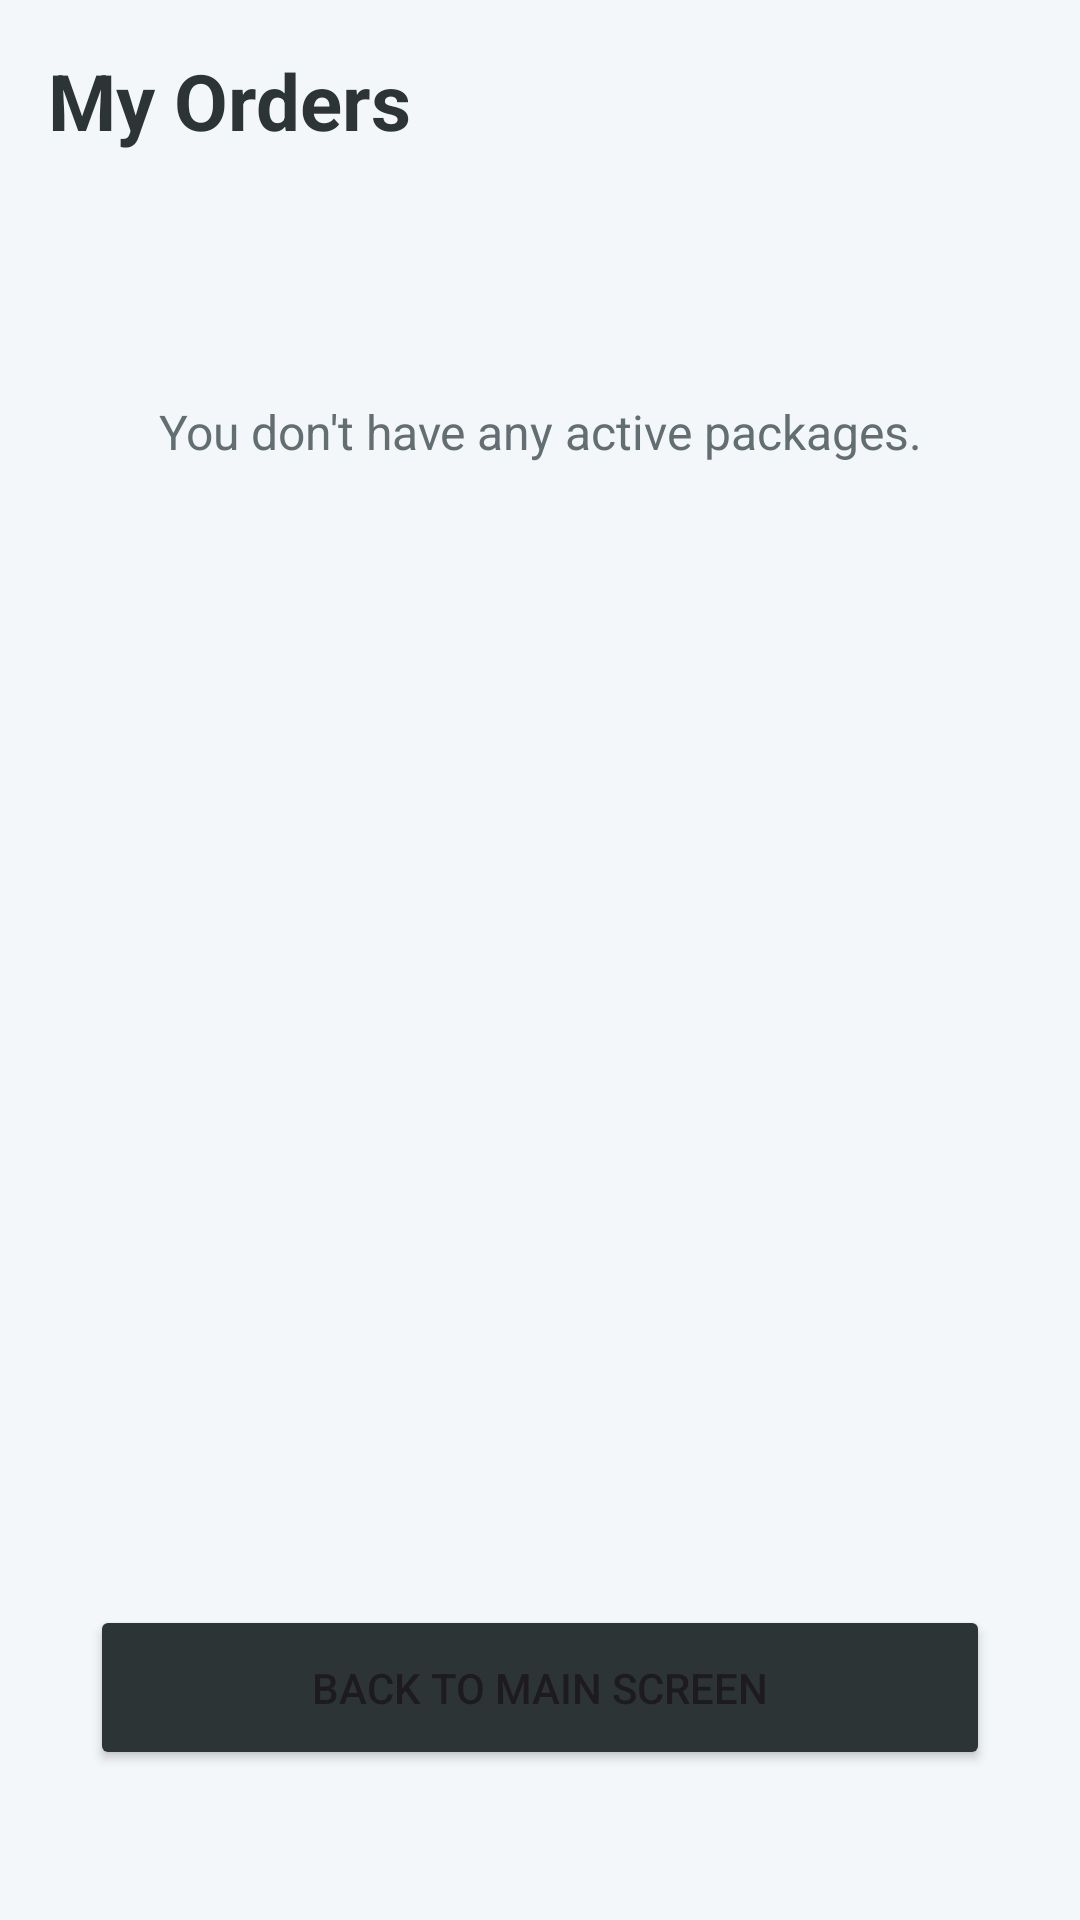

Layout XML and referenced resources for this Android screen:
<!-- AndroidManifest.xml: application theme Theme.CarWashproject -->
<!-- res/layout/activity_orders.xml -->
<?xml version="1.0" encoding="utf-8"?>
<RelativeLayout xmlns:android="http://schemas.android.com/apk/res/android"
    xmlns:app="http://schemas.android.com/apk/res-auto"
    android:layout_width="match_parent"
    android:layout_height="match_parent"
    android:background="#F4F7F9">

    <TextView
        android:id="@+id/tvHeaderTitle"
        android:layout_width="wrap_content"
        android:layout_height="wrap_content"
        android:text="My Orders"
        android:textSize="26sp"
        android:textStyle="bold"
        android:textColor="#2D3436"
        android:layout_margin="16dp"/>

    <Button
        android:id="@+id/btnBackToHome"
        android:layout_width="match_parent"
        android:layout_height="55dp"
        android:layout_alignParentBottom="true"
        android:layout_marginHorizontal="30dp"
        android:layout_marginBottom="50dp"
        android:backgroundTint="#2D3436"
        android:text="Back to Main Screen"
        app:cornerRadius="10dp" />

    <ScrollView
        android:layout_width="match_parent"
        android:layout_height="match_parent"
        android:layout_below="@id/tvHeaderTitle"
        android:layout_above="@id/btnBackToHome">

        <LinearLayout
            android:layout_width="match_parent"
            android:layout_height="wrap_content"
            android:orientation="vertical"
            android:padding="16dp">

            <androidx.cardview.widget.CardView
                android:id="@+id/cvOrderCard"
                android:layout_width="match_parent"
                android:layout_height="wrap_content"
                android:layout_marginBottom="16dp"
                app:cardCornerRadius="15dp"
                app:cardElevation="4dp"
                android:visibility="gone"> <LinearLayout
                android:layout_width="match_parent"
                android:layout_height="wrap_content"
                android:orientation="vertical"
                android:padding="16dp">

                <RelativeLayout
                    android:layout_width="match_parent"
                    android:layout_height="wrap_content">
                    <TextView
                        android:id="@+id/tvOrderName"
                        android:layout_width="wrap_content"
                        android:layout_height="wrap_content"
                        android:text="Full Service Package"
                        android:textSize="18sp"
                        android:textStyle="bold"
                        android:textColor="#0984E3"/>
                    <TextView
                        android:id="@+id/tvOrderPrice"
                        android:layout_width="wrap_content"
                        android:layout_height="wrap_content"
                        android:layout_alignParentEnd="true"
                        android:text="SAR 250"
                        android:textStyle="bold"
                        android:textColor="#2D3436"/>
                </RelativeLayout>

                <TextView
                    android:id="@+id/tvCarInfo"
                    android:layout_width="wrap_content"
                    android:layout_height="wrap_content"
                    android:text="Vehicle: SUV"
                    android:textColor="#636E72"
                    android:layout_marginTop="4dp"/>

                <View
                    android:layout_width="match_parent"
                    android:layout_height="1dp"
                    android:background="#DFE6E9"
                    android:layout_marginTop="12dp"
                    android:layout_marginBottom="12dp"/>

                <TextView
                    android:id="@+id/tvWashCount"
                    android:layout_width="wrap_content"
                    android:layout_height="wrap_content"
                    android:text="Washes used: 0 of 5"
                    android:textStyle="bold"
                    android:textSize="14sp"/>

                <ProgressBar
                    android:id="@+id/pbWashes"
                    style="?android:attr/progressBarStyleHorizontal"
                    android:layout_width="match_parent"
                    android:layout_height="wrap_content"
                    android:max="5"
                    android:progress="0"
                    android:progressTint="#0984E3"
                    android:layout_marginTop="4dp"
                    android:layout_marginBottom="12dp"/>

                <LinearLayout
                    android:layout_width="match_parent"
                    android:layout_height="wrap_content"
                    android:orientation="horizontal"
                    android:gravity="center_vertical">

                    <ImageView
                        android:layout_width="16dp"
                        android:layout_height="16dp"
                        android:src="@android:drawable/ic_menu_recent_history"
                        app:tint="#D63031"/>

                    <TextView
                        android:id="@+id/tvDaysLeft"
                        android:layout_width="wrap_content"
                        android:layout_height="wrap_content"
                        android:text="Expires in 30 days"
                        android:textColor="#D63031"
                        android:textSize="13sp"
                        android:textStyle="bold"
                        android:layout_marginStart="8dp"/>
                </LinearLayout>
                <View
                    android:layout_width="match_parent"
                    android:layout_height="1dp"
                    android:background="#DFE6E9"
                    android:layout_marginTop="16dp"
                    android:layout_marginBottom="16dp"/>

                <TextView
                    android:layout_width="wrap_content"
                    android:layout_height="wrap_content"
                    android:text="Show this QR to the cashier:"
                    android:textSize="14sp"
                    android:textColor="#636E72"
                    android:layout_gravity="center"
                    android:layout_marginBottom="8dp"/>

                <ImageView
                    android:id="@+id/ivOrderQr"
                    android:layout_width="200dp"
                    android:layout_height="200dp"
                    android:layout_gravity="center"
                    android:background="#FFFFFF"
                    android:contentDescription="Order QR code"/>

                <TextView
                    android:id="@+id/tvOrderId"
                    android:layout_width="wrap_content"
                    android:layout_height="wrap_content"
                    android:layout_gravity="center"
                    android:layout_marginTop="8dp"
                    android:textSize="11sp"
                    android:textColor="#95A5A6"
                    android:fontFamily="monospace"
                    android:text="Order ID: --"/>
            </LinearLayout>
            </androidx.cardview.widget.CardView>

            <TextView
                android:id="@+id/tvNoOrdersMessage"
                android:layout_width="match_parent"
                android:layout_height="wrap_content"
                android:text="You don't have any active packages."
                android:textAlignment="center"
                android:textSize="16sp"
                android:textColor="#636E72"
                android:layout_marginTop="50dp"
                android:visibility="visible"/>

        </LinearLayout>
    </ScrollView>

</RelativeLayout>
<!-- resources referenced by this layout -->
<resources>
  <style name="Theme.CarWashproject" parent="Base.Theme.CarWashproject" />
  <style name="Base.Theme.CarWashproject" parent="Theme.Material3.DayNight.NoActionBar">
          
          
      </style>
</resources>
